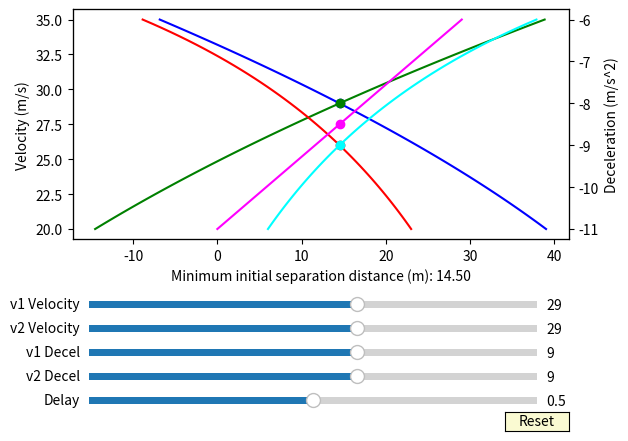

The script that saved this image:
#!/usr/bin/env python3

import sys
import numpy as np
import matplotlib.pyplot as plt
from matplotlib.widgets import Slider, Button

# we wish to calculate the difference in stopping distance between v1 (leader)
# and v2 (follower), given their initial velocities, deceleration rates, and
# the delay between the leader starting to decelerate and the follower doing
# so.

# stopping distance for v1 is calculated with:
# d = vt + 1/2at^2
# t = abs(v/a)
# d = v^2/a + 1/2a(v^2/a^2) -- (abs not shown)
# since a is negative, this reduces to
# d = -1/2(v^2/a)

# stopping distance for v2 is the same, but also includes the distance traveled
# during the delay (b), before deceleration starts
# d = v*b - 1/2(v^2/a)

def distance(v1_vel, v2_vel, v1_dec, v2_dec, delay):
  return (v2_vel*delay - (1.0/2.0*(v2_vel**2/v2_dec))) - (-1.0/2.0*(v1_vel**2/v1_dec))

# start some test plots, assuming starting values as follows:
# initial velocities: 29m/s
# decel rates: -9.0m/s^2
# decel delay: .5s

v1_initial_velocity = v2_initial_velocity = 29.0
v1_initial_decel = v2_initial_decel = -9.0
initial_decel_delay = 0.5

velocity_range = np.linspace(20, 35, 91)
decel_range = np.linspace(-6, -11, 51)
delay_range = np.linspace(0, 1, 101)

#distance_threshold = (v2_initial_velocity*initial_decel_delay - (1.0/2.0*(v2_initial_velocity**2/v2_initial_decel))) - (-1.0/2.0*(v1_initial_velocity**2/v1_initial_decel))

v1_velocity = v1_initial_velocity
v2_velocity = v2_initial_velocity
v1_decel = v1_initial_decel
v2_decel = v2_initial_decel
decel_delay = initial_decel_delay
distance_val = distance(v1_velocity, v2_velocity, v1_decel, v2_decel, decel_delay)

def distance_for_v1_vel():
  return [distance(v1_temp_velocity, v2_velocity, v1_decel, v2_decel, decel_delay) for v1_temp_velocity in velocity_range]
def distance_for_v2_vel():
  return [distance(v1_velocity, v2_temp_velocity, v1_decel, v2_decel, decel_delay) for v2_temp_velocity in velocity_range]
def distance_for_v1_dec():
  return [distance(v1_velocity, v2_velocity, v1_temp_decel, v2_decel, decel_delay) for v1_temp_decel in decel_range]
def distance_for_v2_dec():
  return [distance(v1_velocity, v2_velocity, v1_decel, v2_temp_decel, decel_delay) for v2_temp_decel in decel_range]
def distance_for_delay():
  return [distance(v1_velocity, v2_velocity, v1_decel, v2_decel, decel_temp_delay) for decel_temp_delay in delay_range]


# initialization
fig, ax1 = plt.subplots()
plt.subplots_adjust(bottom=0.40)
ax1.set_xlabel("Minimum initial separation distance (m): %2.2f" % distance_val)

ax1.set_ylabel("Velocity (m/s)")
y = velocity_range
# v1 initial velocity varies
x = distance_for_v1_vel()
v1_vel_plot, = ax1.plot(x,y, color='blue')
v1_vel_dot, = ax1.plot(distance_val, v1_velocity, 'o', color='blue')
# v2 initial velocity varies
x = distance_for_v2_vel()
v2_vel_plot, = ax1.plot(x,y, color='green')
v2_vel_dot, = ax1.plot(distance_val, v2_velocity, 'o', color='green')

ax2 = ax1.twinx() # create a second plot using the same x-axis

ax2.set_ylabel("Deceleration (m/s^2)")
y = decel_range
# v1 deceleration varies
x = distance_for_v1_dec()
v1_dec_plot, = ax2.plot(x,y, color='red')
v1_dec_dot, = ax2.plot(distance_val, v1_decel, 'o', color='red')
# v2 deceleration varies
x = distance_for_v2_dec()
v2_dec_plot, = ax2.plot(x,y, color='cyan')
v2_dec_dot, = ax2.plot(distance_val, v2_decel, 'o', color='cyan')

ax3 = ax1.twinx() # create third plot
ax3.get_yaxis().set_visible(False)
y = delay_range
# deceleration delay varies
x = distance_for_delay()
delay_plot, = ax3.plot(x,y, color='magenta')
delay_dot, = ax3.plot(distance_val, decel_delay, 'o', color='magenta')

# Sliders
axv1vel = plt.axes([.15, 0.25, 0.7, 0.03], facecolor='blue')
s_v1vel = Slider(axv1vel, "v1 Velocity", 20, 35, valinit=v1_initial_velocity)
axv2vel = plt.axes([.15, 0.20, 0.7, 0.03], facecolor='green')
s_v2vel = Slider(axv2vel, "v2 Velocity", 20, 35, valinit=v2_initial_velocity)
axv1dec = plt.axes([.15, 0.15, 0.7, 0.03], facecolor='red')
s_v1dec = Slider(axv1dec, "v1 Decel", 6, 11, valinit=-v1_initial_decel)
axv2dec = plt.axes([.15, 0.10, 0.7, 0.03], facecolor='cyan')
s_v2dec = Slider(axv2dec, "v2 Decel", 6, 11, valinit=-v2_initial_decel)
axdelay = plt.axes([.15, 0.05, 0.7, 0.03], facecolor='magenta')
s_delay = Slider(axdelay, "Delay", 0, 1, valinit=initial_decel_delay)

def update(val):
  global v1_velocity
  global v2_velocity
  global v1_decel
  global v2_decel
  global decel_delay
  v1_velocity  = s_v1vel.val
  v2_velocity  = s_v2vel.val
  v1_decel     = -s_v1dec.val
  v2_decel     = -s_v2dec.val
  decel_delay  = s_delay.val
  distance_val = distance(v1_velocity, v2_velocity, v1_decel, v2_decel, decel_delay)
  v1_vel_plot.set_xdata(distance_for_v1_vel())
  v2_vel_plot.set_xdata(distance_for_v2_vel())
  v1_dec_plot.set_xdata(distance_for_v1_dec())
  v2_dec_plot.set_xdata(distance_for_v2_dec())
  delay_plot.set_xdata(distance_for_delay())
  v1_vel_dot.set_xdata(distance_val)
  v1_vel_dot.set_ydata(v1_velocity)
  v2_vel_dot.set_xdata(distance_val)
  v2_vel_dot.set_ydata(v2_velocity)
  v1_dec_dot.set_xdata(distance_val)
  v1_dec_dot.set_ydata(v1_decel)
  v2_dec_dot.set_xdata(distance_val)
  v2_dec_dot.set_ydata(v2_decel)
  delay_dot.set_xdata(distance_val)
  delay_dot.set_ydata(decel_delay)
  ax1.set_xlabel("Minimum initial separation distance (m): %2.2f" % distance_val)
s_v1vel.on_changed(update)
s_v2vel.on_changed(update)
s_v1dec.on_changed(update)
s_v2dec.on_changed(update)
s_delay.on_changed(update)


resetax = plt.axes([0.8, 0.001, 0.1, 0.04])
button = Button(resetax, 'Reset', color='lightgoldenrodyellow', hovercolor='0.975')

def reset(event):
  s_v1vel.reset()
  s_v2vel.reset()
  s_v1dec.reset()
  s_v2dec.reset()
  s_delay.reset()
button.on_clicked(reset)


plt.show()


